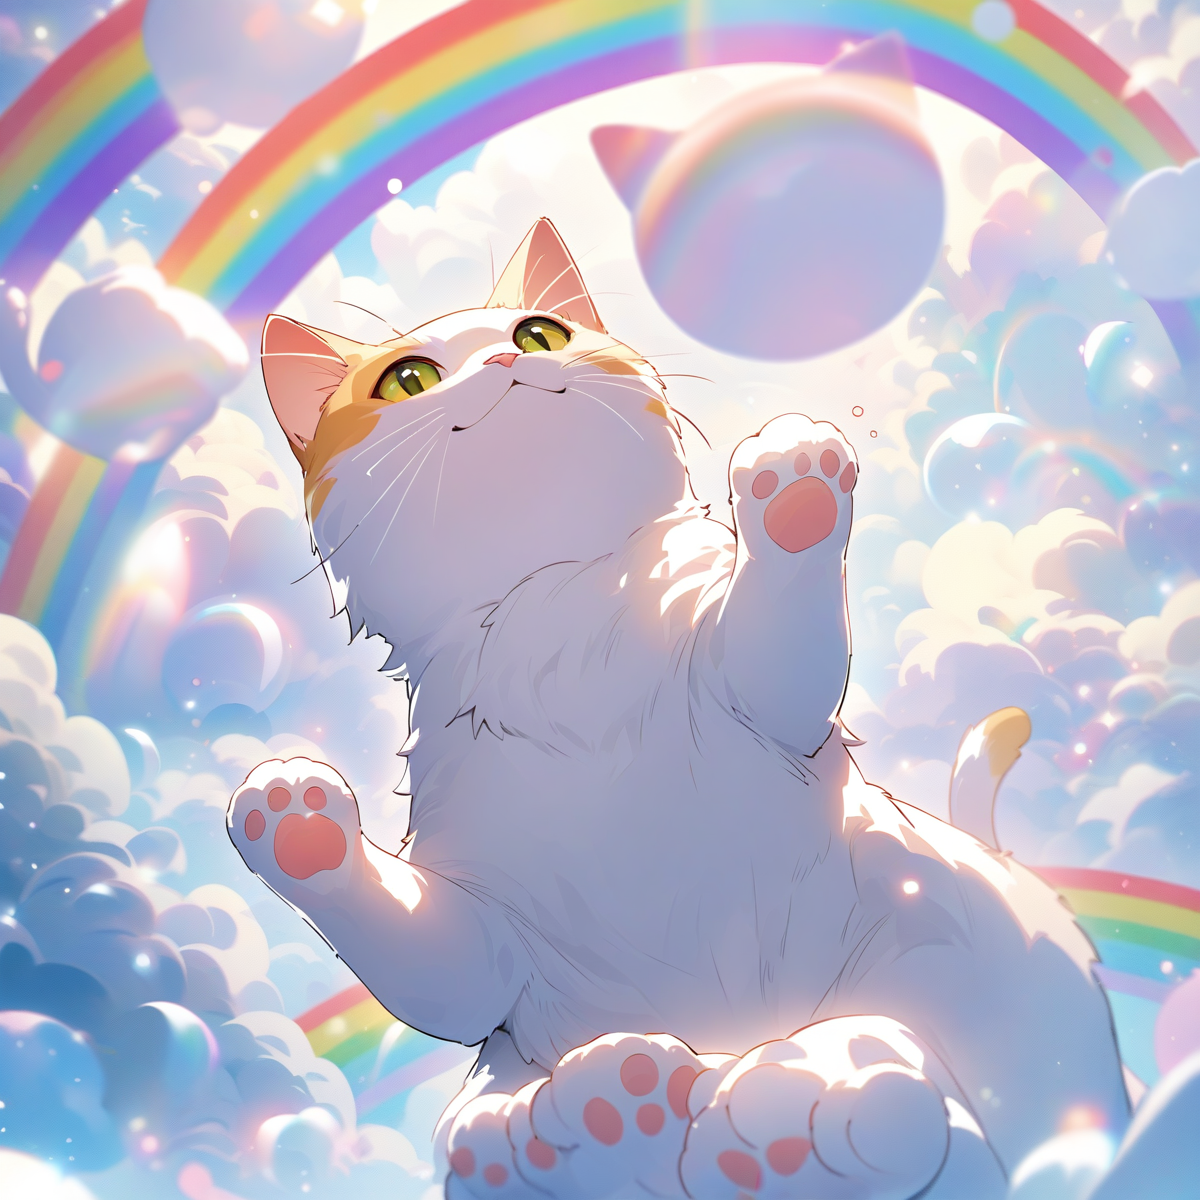
Generation parameters embedded in this image by AUTOMATIC1111 Stable Diffusion web UI or a fork of it (Forge, ...) (PNG 'parameters' text chunk):
a happy cat outside by itself, a rainbow, 
masterpiece, best quality
Negative prompt: (((1girl))), (((human))), text, signature, ugly, bad art, ugly artstyle, 
Steps: 25, Sampler: Euler a, CFG scale: 7, Seed: 1001946427, Size: 1200x1200, Model hash: e3c47aedb0, Model: animagineXLV31_v31, Version: v1.8.0